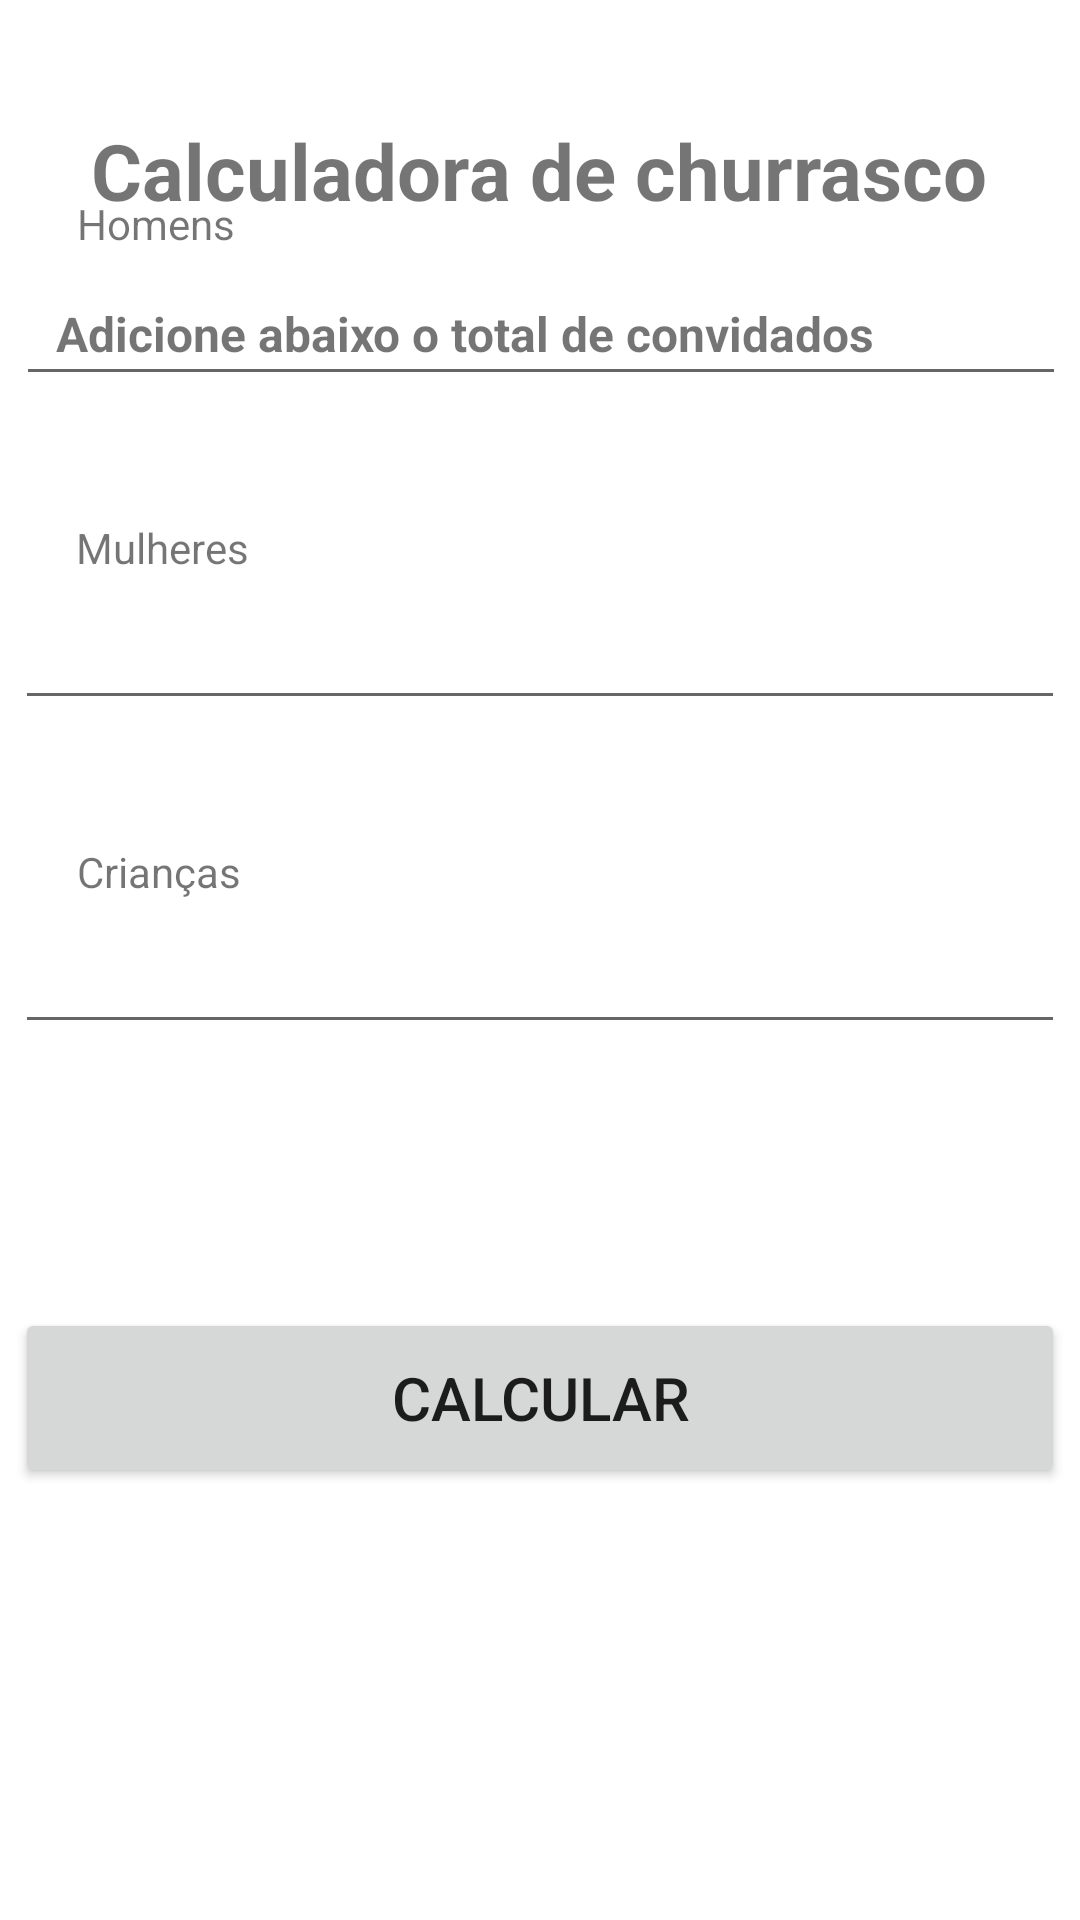

Reconstruct the res/layout file that produces this screen, plus the resources it refers to.
<!-- AndroidManifest.xml: application theme Theme.Aula5calculadorachurrasco -->
<!-- res/layout/fragment_form.xml -->
<?xml version="1.0" encoding="utf-8"?>
<androidx.constraintlayout.widget.ConstraintLayout xmlns:android="http://schemas.android.com/apk/res/android"
    xmlns:app="http://schemas.android.com/apk/res-auto"
    xmlns:tools="http://schemas.android.com/tools"
    android:id="@+id/frameForm"
    android:layout_width="match_parent"
    android:layout_height="match_parent"
    tools:context=".FormFragment">

    <EditText
        android:id="@+id/txtTotalMen"
        android:layout_width="350dp"
        android:layout_height="50dp"
        android:layout_marginBottom="508dp"
        android:ems="10"
        android:inputType="number"
        app:layout_constraintBottom_toBottomOf="parent"
        app:layout_constraintEnd_toEndOf="parent"
        app:layout_constraintHorizontal_bias="0.524"
        app:layout_constraintStart_toStartOf="parent"
        />

    <TextView
        android:id="@+id/labelTotalMen"
        android:layout_width="wrap_content"
        android:layout_height="wrap_content"
        android:layout_marginBottom="556dp"
        android:text="Homens"
        app:layout_constraintBottom_toBottomOf="parent"
        app:layout_constraintEnd_toEndOf="parent"
        app:layout_constraintHorizontal_bias="0.083"
        app:layout_constraintStart_toStartOf="parent" />

    <EditText
        android:id="@+id/txtTotalWomen"
        android:layout_width="350dp"
        android:layout_height="50dp"
        android:layout_marginBottom="400dp"
        android:ems="10"
        android:inputType="number"
        app:layout_constraintBottom_toBottomOf="parent"
        app:layout_constraintEnd_toEndOf="parent"
        app:layout_constraintHorizontal_bias="0.491"
        app:layout_constraintStart_toStartOf="parent" />

    <TextView
        android:id="@+id/labelTotalWomen"
        android:layout_width="wrap_content"
        android:layout_height="wrap_content"
        android:layout_marginBottom="448dp"
        android:text="Mulheres"
        app:layout_constraintBottom_toBottomOf="parent"
        app:layout_constraintEnd_toEndOf="parent"
        app:layout_constraintHorizontal_bias="0.084"
        app:layout_constraintStart_toStartOf="parent" />

    <EditText
        android:id="@+id/txtTotalChildren"
        android:layout_width="350dp"
        android:layout_height="50dp"
        android:layout_marginBottom="292dp"
        android:ems="10"
        android:inputType="number"
        app:layout_constraintBottom_toBottomOf="parent"
        app:layout_constraintEnd_toEndOf="parent"
        app:layout_constraintHorizontal_bias="0.491"
        app:layout_constraintStart_toStartOf="parent"
        tools:ignore="SpeakableTextPresentCheck" />

    <TextView
        android:id="@+id/labelTotalChildren"
        android:layout_width="wrap_content"
        android:layout_height="wrap_content"
        android:layout_marginBottom="340dp"
        android:text="Crianças"
        app:layout_constraintBottom_toBottomOf="parent"
        app:layout_constraintEnd_toEndOf="parent"
        app:layout_constraintHorizontal_bias="0.084"
        app:layout_constraintStart_toStartOf="parent" />

    <Button
        android:id="@+id/btnResult"
        android:layout_width="350dp"
        android:layout_height="60dp"
        android:layout_marginBottom="144dp"
        android:width="500px"
        android:text="Calcular"
        android:textSize="20sp"
        app:layout_constraintBottom_toBottomOf="parent"
        app:layout_constraintEnd_toEndOf="parent"
        app:layout_constraintHorizontal_bias="0.491"
        app:layout_constraintStart_toStartOf="parent" />

    <TextView
        android:id="@+id/h1_calculadoraChurrasco"
        android:layout_width="wrap_content"
        android:layout_height="wrap_content"
        android:text="Calculadora de churrasco"
        android:textSize="26sp"
        android:textStyle="bold"
        app:layout_constraintBottom_toBottomOf="parent"
        app:layout_constraintEnd_toEndOf="parent"
        app:layout_constraintHorizontal_bias="0.496"
        app:layout_constraintStart_toStartOf="parent"
        app:layout_constraintTop_toTopOf="parent"
        app:layout_constraintVertical_bias="0.065" />

    <TextView
        android:id="@+id/h2_addTotalGuests"
        android:layout_width="wrap_content"
        android:layout_height="wrap_content"
        android:text="Adicione abaixo o total de convidados"
        android:textSize="16sp"
        android:textStyle="bold"
        app:layout_constraintBottom_toBottomOf="parent"
        app:layout_constraintEnd_toEndOf="parent"
        app:layout_constraintHorizontal_bias="0.212"
        app:layout_constraintStart_toStartOf="parent"
        app:layout_constraintTop_toTopOf="parent"
        app:layout_constraintVertical_bias="0.162" />

</androidx.constraintlayout.widget.ConstraintLayout>
<!-- resources referenced by this layout -->
<resources>
  <style name="Theme.Aula5calculadorachurrasco" parent="Theme.MaterialComponents.DayNight.DarkActionBar">
          
          <item name="colorPrimary">@color/purple_500</item>
          <item name="colorPrimaryVariant">@color/purple_700</item>
          <item name="colorOnPrimary">@color/white</item>
          
          <item name="colorSecondary">@color/teal_200</item>
          <item name="colorSecondaryVariant">@color/teal_700</item>
          <item name="colorOnSecondary">@color/black</item>
          
          <item name="android:statusBarColor" tools:targetApi="l">?attr/colorPrimaryVariant</item>
          
      </style>
  <!-- not gathered from this repository: default colours our renderer supplied (Android Studio template values) -->
  <color name="purple_500">#FF6200EE</color>
  <color name="purple_700">#FF3700B3</color>
  <color name="teal_200">#FF03DAC5</color>
  <color name="teal_700">#FF018786</color>
  <color name="black">#FF000000</color>
  <color name="white">#FFFFFFFF</color>
</resources>
